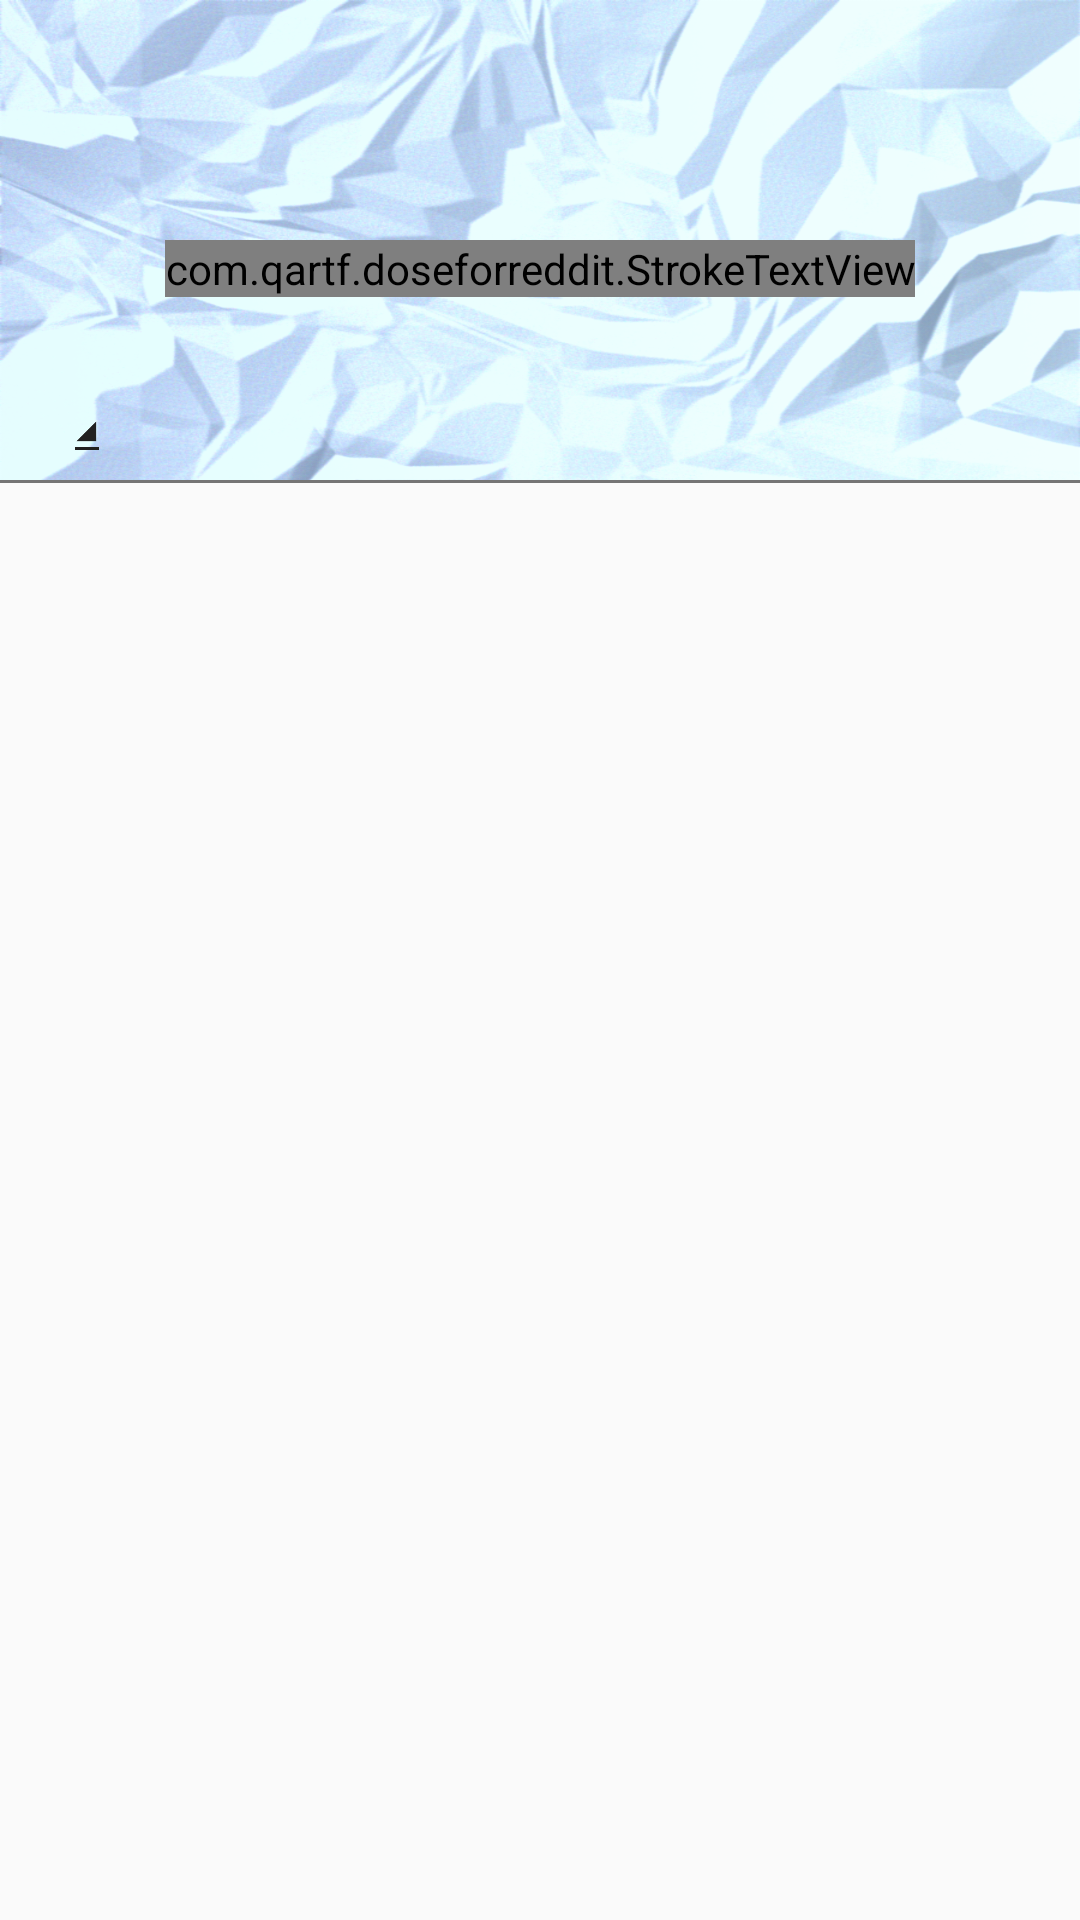

Android layout source for this screen:
<!-- AndroidManifest.xml: application theme AppTheme -->
<!-- res/layout/header.xml -->
<?xml version="1.0" encoding="utf-8"?>
<RelativeLayout xmlns:android="http://schemas.android.com/apk/res/android"
                android:layout_width="match_parent"
                android:layout_height="wrap_content">

    <ImageView
        android:layout_width="0dp"
        android:layout_height="0dp"
        android:layout_alignBottom="@id/navigation_header_container"
        android:layout_alignEnd="@id/navigation_header_container"
        android:layout_alignStart="@id/navigation_header_container"
        android:layout_alignTop="@+id/navigation_header_container"
        android:scaleType="fitXY"
        android:src="@drawable/header_bcg_blue"/>

    <LinearLayout xmlns:android="http://schemas.android.com/apk/res/android"
                  android:id="@+id/navigation_header_container"
                  android:layout_width="match_parent"
                  android:layout_height="wrap_content"
                  android:orientation="vertical">

        <LinearLayout
            android:layout_width="match_parent"
            android:layout_height="wrap_content"
            android:layout_marginTop="50dp"
            android:paddingBottom="20dp"
            android:paddingTop="20dp"
            android:orientation="horizontal">

            <LinearLayout
                android:layout_width="match_parent"
                android:layout_height="wrap_content"
                android:layout_gravity="center_vertical"
                android:orientation="vertical"
                android:padding="10dp">

                <com.qartf.doseforreddit.StrokeTextView
                    android:layout_width="wrap_content"
                    android:layout_height="wrap_content"
                    android:background="@drawable/header_background"
                    android:layout_gravity="center"
                    android:lines="1"
                    android:fontFamily="@font/gunplay"
                    android:text="@string/app_name"
                    android:textColor="@color/subredditButtonBackgroundPrivate"
                    android:textSize="28sp"
                    android:textStyle="bold"/>

            </LinearLayout>

        </LinearLayout>

        <RelativeLayout
            android:layout_width="match_parent"
            android:layout_height="wrap_content"
            android:layout_marginStart="25dp">


            <TextView
                android:id="@+id/username"
                android:layout_width="wrap_content"
                android:layout_height="wrap_content"
                android:background="@drawable/header_background"
                android:textColor="@color/username"
                android:textStyle="bold"/>

            <ImageView
                android:id="@+id/spinnerArrow"
                android:layout_width="8dp"
                android:layout_height="8dp"
                android:layout_alignBottom="@+id/username"
                android:layout_toEndOf="@+id/username"
                android:contentDescription="@string/username"
                android:scaleType="fitCenter"
                android:src="@drawable/ic_signal_cellular_4_bar"
                android:tint="@color/username"/>

            <View
                android:layout_width="match_parent"
                android:layout_height="1dp"
                android:layout_alignEnd="@+id/spinnerArrow"
                android:layout_alignStart="@+id/username"
                android:layout_below="@+id/username"
                android:layout_marginBottom="10dp"
                android:layout_marginTop="1dp"
                android:background="@color/username"/>

            <ImageView
                android:layout_width="wrap_content"
                android:layout_height="wrap_content"
                android:layout_alignBottom="@+id/username"
                android:layout_alignParentEnd="true"
                android:layout_marginEnd="20dp"
                android:contentDescription="@string/username"
                android:src="@drawable/ic_add"/>


        </RelativeLayout>

        <View
            android:layout_width="match_parent"
            android:layout_height="1dp"
            android:background="@color/arrowColor"/>

    </LinearLayout>
</RelativeLayout>
<!-- resources referenced by this layout -->
<resources>
  <color name="arrowColor">#757575</color>
  <color name="subredditButtonBackgroundPrivate">#FFCC80</color>
  <color name="username">#212121</color>
  
      //Transparent
  <!-- drawable header_background (drawable) -->
  <?xml version="1.0" encoding="utf-8"?>
  <shape xmlns:android="http://schemas.android.com/apk/res/android"
         android:shape="rectangle">
  
      <gradient
          android:type="linear"
          android:angle="270"
          android:startColor="#10e3f2fd"
          android:endColor="#50bbdefb" />
  
  
  
  </shape>
  <!-- drawable header_bcg_blue: png bitmap (drawable-hdpi, 842712 bytes) -->
  <!-- drawable ic_signal_cellular_4_bar: png bitmap (drawable-hdpi, 163 bytes) -->
  <string name="app_name"> Dose for Reddit </string>
  
      //onSaveInstanceState
  <string name="username">Username</string>
  <style name="AppTheme" parent="Theme.AppCompat.Light.NoActionBar">
          <item name="colorPrimary">@color/colorPrimary</item>
          <item name="colorPrimaryDark">@color/colorPrimaryDark</item>
          <item name="colorAccent">@color/colorAccent</item>
      </style>
  <color name="colorPrimary">#d32f2f</color>
  <color name="colorPrimaryDark">#b71c1c</color>
  <color name="colorAccent">#2979ff</color>
</resources>
